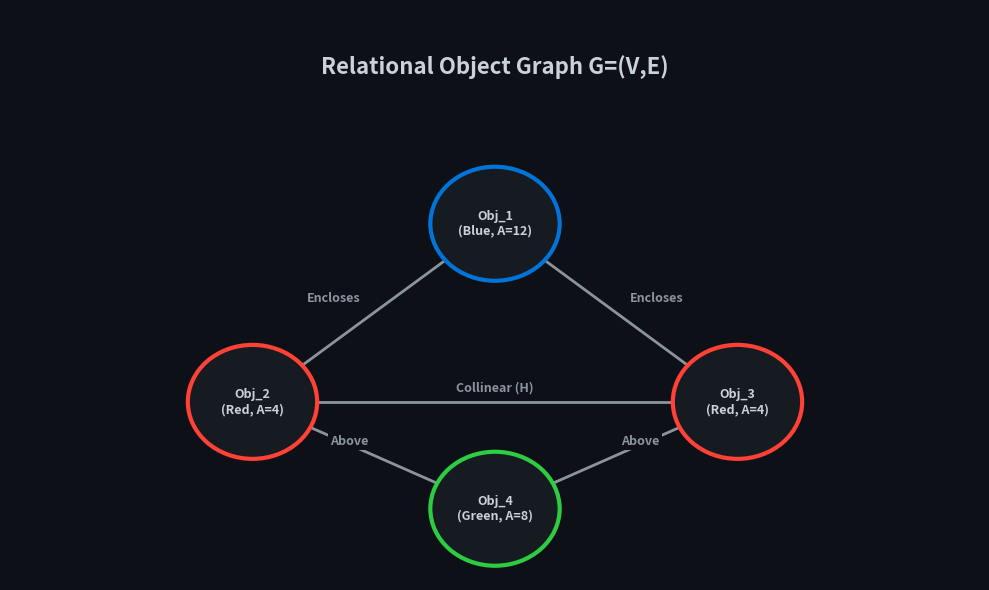

Write Python code to recreate this figure. (Note: this script raises an exception after producing the figure.)
import matplotlib.pyplot as plt
import matplotlib.patches as patches
import numpy as np
from pathlib import Path

def generate_object_graph():
    fig, ax = plt.subplots(figsize=(10, 6), dpi=200)
    fig.patch.set_facecolor('#0d1117')
    ax.set_facecolor('#0d1117')
    
    ax.set_xlim(-1, 11)
    ax.set_ylim(-1, 7)
    ax.axis('off')
    
    ax.text(5, 6.2, "Relational Object Graph G=(V,E)", 
            color='#c9d1d9', fontsize=16, fontweight='bold', ha='center', va='center')
            
    # Nodes (x, y, label, color)
    nodes = {
        'o1': (5, 4, 'Obj_1\n(Blue, A=12)', '#0074D9'),
        'o2': (2, 1.5, 'Obj_2\n(Red, A=4)', '#FF4136'),
        'o3': (8, 1.5, 'Obj_3\n(Red, A=4)', '#FF4136'),
        'o4': (5, 0, 'Obj_4\n(Green, A=8)', '#2ECC40')
    }
    
    edges = [
        ('o1', 'o2', 'Encloses', 'left', -0.5),
        ('o1', 'o3', 'Encloses', 'right', 0.5),
        ('o2', 'o4', 'Above', 'left', -0.3),
        ('o3', 'o4', 'Above', 'right', 0.3),
        ('o2', 'o3', 'Collinear (H)', 'center', 0)
    ]
    
    # Draw edges
    for n1, n2, label, align, offset in edges:
        x1, y1 = nodes[n1][0], nodes[n1][1]
        x2, y2 = nodes[n2][0], nodes[n2][1]
        
        # Simple line
        ax.plot([x1, x2], [y1, y2], color='#8b949e', linestyle='-', linewidth=2, zorder=1)
        
        # Midpoint for text
        mx, my = (x1+x2)/2, (y1+y2)/2
        ax.text(mx + offset, my + 0.2, label, color='#8b949e', fontsize=9, fontweight='bold', 
                ha='center', va='center', bbox=dict(facecolor='#0d1117', edgecolor='none', pad=2))
        
    # Draw nodes
    for k, (x, y, label, color) in nodes.items():
        circle = patches.Circle((x, y), radius=0.8, linewidth=3, edgecolor=color, facecolor='#161b22', zorder=2)
        ax.add_patch(circle)
        ax.text(x, y, label, color='#c9d1d9', fontsize=9, fontweight='bold', ha='center', va='center', zorder=3)
        
    plt.tight_layout()
    out_path = Path('C:/Users/DELL/.gemini/antigravity/scratch/arc-reasoning-agent/results/object_graph_vis.png')
    plt.savefig(out_path, facecolor=fig.get_facecolor(), edgecolor='none', bbox_inches='tight')
    print(f"Object graph saved to {out_path}")

if __name__ == '__main__':
    generate_object_graph()
